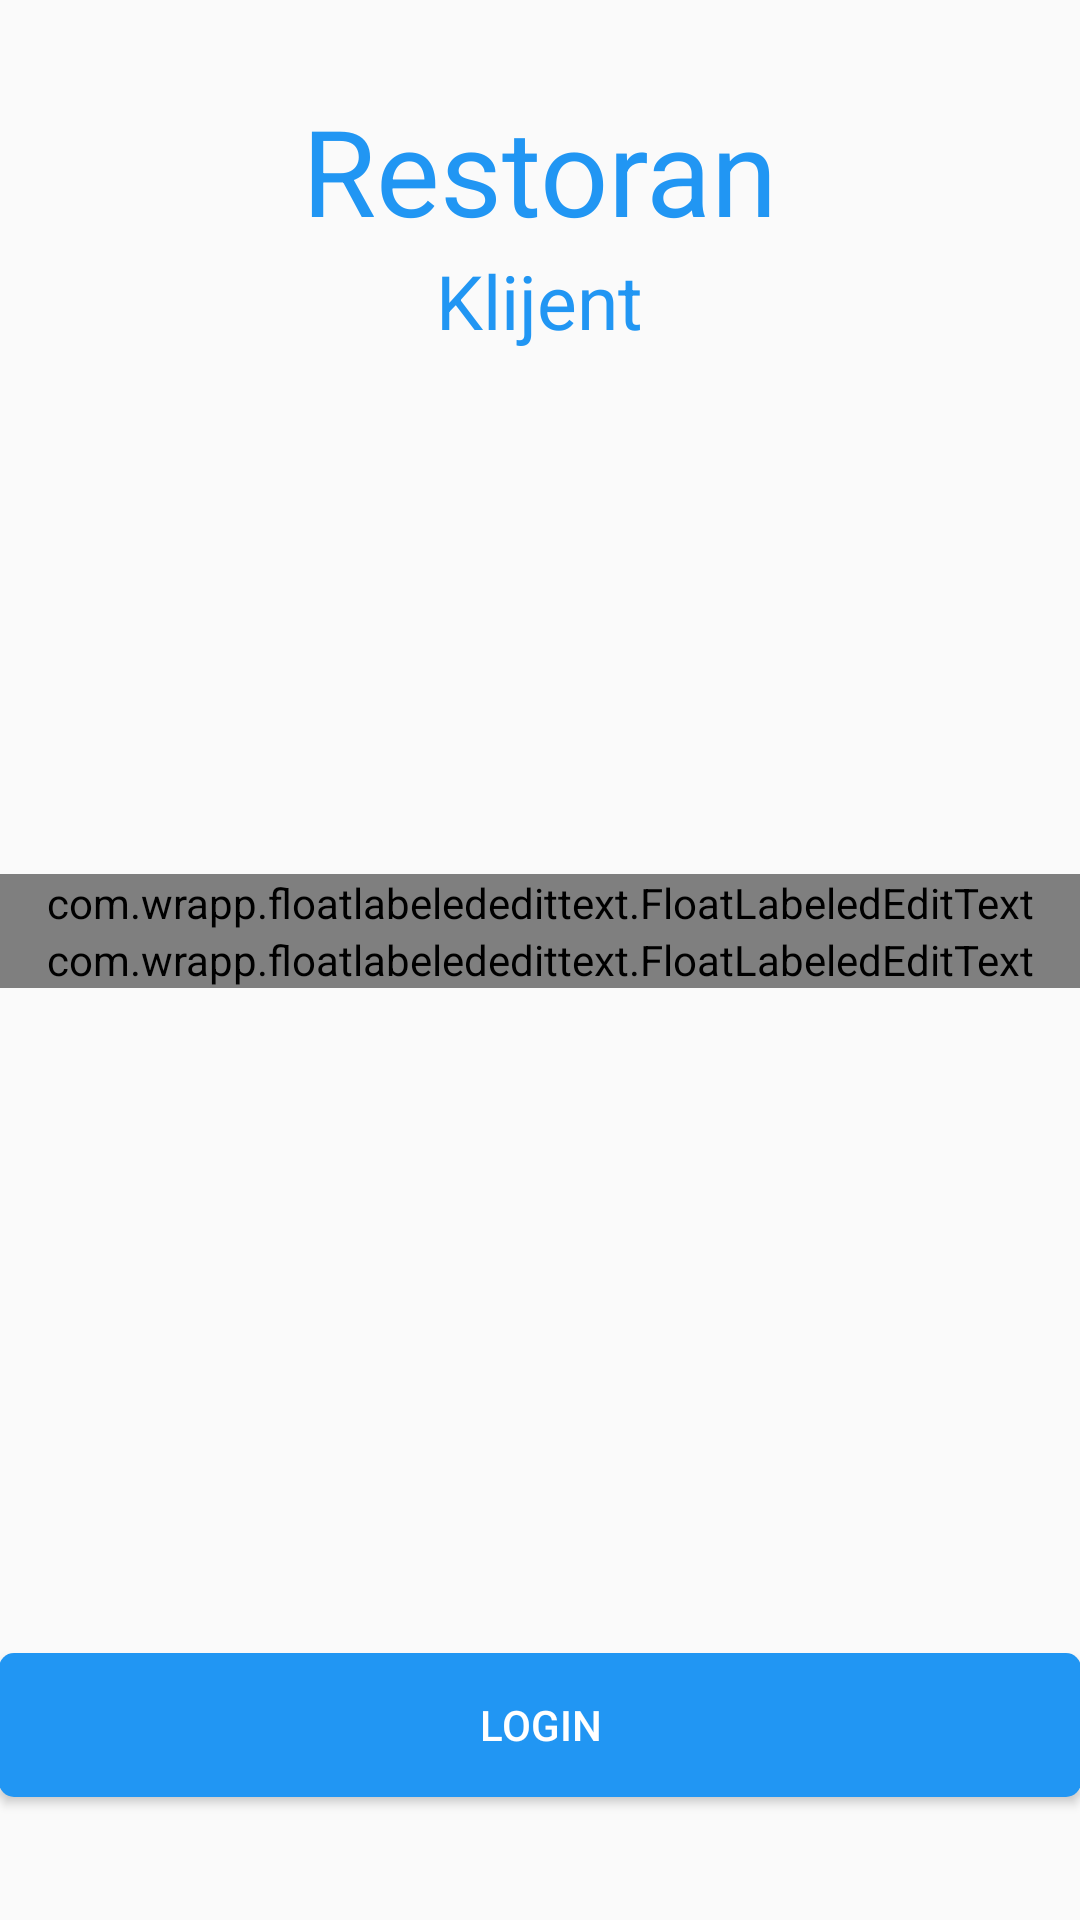

The Android layout XML behind this screen, and the referenced resources:
<!-- AndroidManifest.xml: application theme AppTheme -->
<!-- res/layout/activity_login.xml -->
<RelativeLayout xmlns:android="http://schemas.android.com/apk/res/android"
    xmlns:tools="http://schemas.android.com/tools"
    android:layout_width="match_parent"
    android:layout_height="match_parent"
    android:paddingBottom="@dimen/activity_vertical_margin"
    android:paddingLeft="@dimen/activity_horizontal_margin"
    android:paddingRight="@dimen/activity_horizontal_margin"
    android:paddingTop="@dimen/activity_vertical_margin"
    android:id="@+id/login_layout"
    tools:context="restoran.klijent.LoginActivity"

    >
    <requestFocus />
    <Button
        android:id="@+id/btnLogIn"
        android:layout_width="match_parent"
        android:layout_height="wrap_content"
        android:layout_alignParentBottom="true"
        android:layout_centerHorizontal="true"
        android:layout_marginBottom="41dp"
        android:onClick="provera"
        android:background="@drawable/rounded_edittext1"
        android:textColor="#ffffff"
        android:text="Login" />

    <com.wrapp.floatlabelededittext.FloatLabeledEditText
        android:layout_width="match_parent"
        android:layout_height="wrap_content"
        android:id="@+id/editText2"
        android:layout_above="@+id/editText"
        android:layout_alignParentRight="true"
        android:layout_alignParentEnd="true">

        <EditText
            android:id="@+id/etUserName"
            android:layout_width="fill_parent"
            android:layout_height="wrap_content"
            android:inputType="text"
            android:hint="Username">


        </EditText>
    </com.wrapp.floatlabelededittext.FloatLabeledEditText>

    <com.wrapp.floatlabelededittext.FloatLabeledEditText
        android:layout_width="match_parent"
        android:layout_height="wrap_content"
        android:id="@+id/editText"
        android:layout_centerVertical="true"
        android:layout_alignParentLeft="true"
        android:layout_alignParentStart="true">
        <EditText
            android:id="@+id/etPassword"
            android:layout_width="fill_parent"
            android:layout_height="wrap_content"
            android:inputType="textPassword"
            android:hint="Password"
            android:layout_alignParentLeft="true"
            android:layout_alignParentStart="true" />
    </com.wrapp.floatlabelededittext.FloatLabeledEditText>

    <LinearLayout
        android:layout_width="match_parent"
        android:layout_height="wrap_content"
        android:layout_marginTop="30dp"
        android:orientation="vertical"
        android:layout_centerHorizontal="true"
        android:id="@+id/layout_restoran_klijent">
    <TextView
        android:layout_width="wrap_content"
        android:layout_height="wrap_content"
        android:text="@string/restoran"
        android:textColor="@color/primaryColor"
        android:textSize="40dp"
        android:layout_gravity="center"
        android:id="@+id/textView2"
        />
    <TextView
        android:layout_width="wrap_content"
        android:layout_height="wrap_content"
        android:text="@string/klijent"
        android:textSize="25dp"
        android:layout_gravity="center"
        android:textColor="@color/primaryColor"
        android:id="@+id/textView3" />
    </LinearLayout>

</RelativeLayout>
<!-- resources referenced by this layout -->
<resources>
  <color name="primaryColor">#2196f3</color>
  <!-- drawable rounded_edittext1 (drawable-mdpi) -->
  <?xml version="1.0" encoding="utf-8"?>
  <selector xmlns:android="http://schemas.android.com/apk/res/android">
  
      <item android:state_pressed="false">
          <shape android:padding="10dp" android:shape="rectangle">
              <solid android:color="@color/primaryColor" />
              <corners android:radius="5dp" />
          </shape>
  
      </item>
      <item android:state_pressed="true">
          <shape android:padding="10dp" android:shape="rectangle">
              <solid android:color="#ff63b1f1" />
              <corners android:radius="5dp" />
          </shape>
      </item>
  
  </selector>
  <string name="klijent">Klijent</string>
  <string name="restoran">Restoran</string>
  <style name="AppTheme" parent="AppBaseTheme">
          
          <item name="colorPrimary">@color/primaryColor</item>
          <item name="colorPrimaryDark">@color/primaryColorDark</item>
          <item name="colorAccent">@color/accentColor</item>
      </style>
  <style name="AppBaseTheme" parent="Theme.AppCompat.Light">
          
      </style>
  <color name="primaryColorDark">#1976d2</color>
  <color name="accentColor">#2196f3</color>
</resources>
